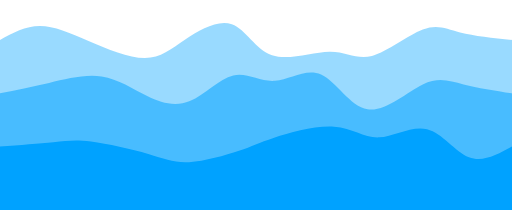
t = 0.00 s
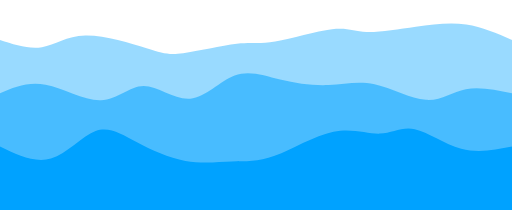
t = 0.75 s
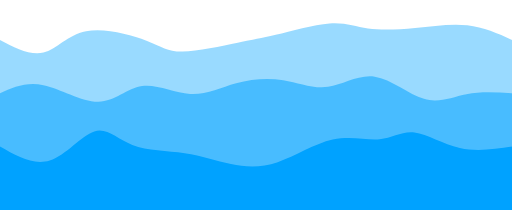
t = 1.25 s
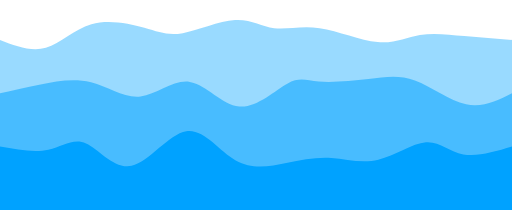
t = 2.00 s
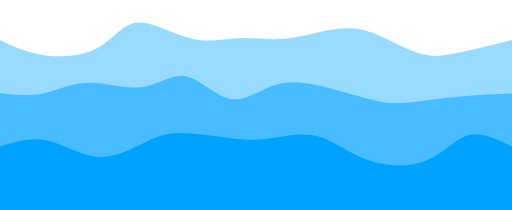
t = 2.75 s
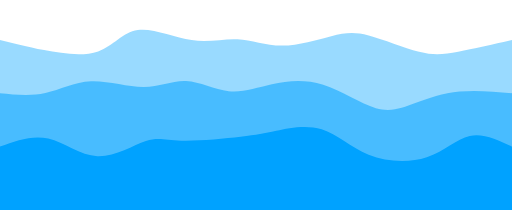
t = 3.25 s

The animated SVG that drew these frames (rendered in a browser with its animation timeline set to each time). Animation: 3 CSS @keyframes rules; one cycle of 4.00 s, repeats indefinitely.

<svg width="100%" height="100%" id="svg" viewBox="0 0 1440 590" xmlns="http://www.w3.org/2000/svg" class="transition duration-300 ease-in-out delay-150"><style>
    .path-0{
      animation:pathAnim-0 4s;
      animation-timing-function: linear;
      animation-iteration-count: infinite;
    }
    @keyframes pathAnim-0{
      0%{
        d: path("M 0,600 L 0,112 C 35.93044682399565,92.49219877496596 71.8608936479913,72.98439754993191 112,73 C 152.1391063520087,73.01560245006809 196.48687223203046,92.55460857523829 249,115 C 301.51312776796954,137.4453914247617 362.1916174238869,162.79716814911484 407,163 C 451.8083825761131,163.20283185088516 480.74665807242195,138.2567188283022 521,111 C 561.253341927578,83.74328117169779 612.8217502864256,54.17595653767626 652,68 C 691.1782497135744,81.82404346232374 717.9663407818756,139.03945502099273 765,155 C 812.0336592181244,170.96054497900727 879.312886586072,145.66622337835278 927,145 C 974.687113413928,144.33377662164722 1002.7821128738365,168.29565146559617 1046,157 C 1089.2178871261635,145.70434853440383 1147.5586619185824,99.15117075926257 1189,83 C 1230.4413380814176,66.84882924073743 1254.9832394518337,81.09966549735356 1294,91 C 1333.0167605481663,100.90033450264644 1386.5083802740833,106.45016725132322 1440,112 L 1440,600 L 0,600 Z");
      }
      25%{
        d: path("M 0,600 L 0,112 C 42.338564843754156,136.1217242557803 84.67712968750831,160.24344851156062 120,152 C 155.3228703124917,143.75655148843938 183.63004609372092,103.14793020953786 237,94 C 290.3699539062791,84.85206979046214 368.8026859376079,107.164830650288 414,126 C 459.1973140623921,144.835169349712 471.1592101558474,160.1927471893101 513,162 C 554.8407898441526,163.8072528106899 626.5604734390024,152.06418059247164 671,141 C 715.4395265609976,129.93581940752836 732.5988960881429,119.5505304408033 777,104 C 821.4011039118571,88.4494695591967 893.043942208426,67.73369764431514 936,61 C 978.956057791574,54.26630235568486 993.2253350781539,61.51467898193614 1026,67 C 1058.7746649218461,72.48532101806386 1110.0547174789585,76.20758642794026 1163,72 C 1215.9452825210415,67.79241357205974 1270.5557950060117,55.65497530630279 1317,61 C 1363.4442049939883,66.34502469369721 1401.722102496994,89.1725123468486 1440,112 L 1440,600 L 0,600 Z");
      }
      50%{
        d: path("M 0,600 L 0,112 C 43.93952390480929,128.85829235425052 87.87904780961858,145.71658470850105 129,134 C 170.12095219038142,122.28341529149895 208.42333266633494,81.99195352024634 257,68 C 305.57666733366506,54.008046479753666 364.42762152504156,66.31560121051356 406,78 C 447.57237847495844,89.68439878948644 471.8661812334984,100.74564163769945 514,93 C 556.1338187665016,85.25435836230055 616.1076535409646,58.701832238688624 661,56 C 705.8923464590354,53.298167761311376 735.703204602643,74.44702940754605 771,79 C 806.296795397357,83.55297059245395 847.079528048463,71.51005013112716 899,79 C 950.920471951537,86.48994986887284 1013.9786832035049,113.5127700679453 1062,118 C 1110.021316796495,122.4872299320547 1143.0057391375178,104.43886959709164 1181,98 C 1218.9942608624822,91.56113040290836 1261.9983602464233,96.7317515436881 1306,101 C 1350.0016397535767,105.2682484563119 1395.0008198767882,108.63412422815594 1440,112 L 1440,600 L 0,600 Z");
      }
      75%{
        d: path("M 0,600 L 0,112 C 38.119192022935295,131.23718167796727 76.23838404587059,150.47436335593457 128,163 C 179.7616159541294,175.52563664406543 245.16565583945294,181.33972825422907 285,154 C 324.83434416054706,126.66027174577093 339.09899259631777,66.16672362714908 381,58 C 422.90100740368223,49.83327637285091 492.43837377527586,93.99337723717457 545,113 C 597.5616262247241,132.00662276282543 633.1475123025789,125.85976742415254 673,124 C 712.8524876974211,122.14023257584746 756.9715770144089,124.56755306621523 803,119 C 849.0284229855911,113.43244693378477 896.9661796397854,99.87002031098653 933,87 C 969.0338203602146,74.12997968901347 993.1637044264494,61.95236568983867 1034,80 C 1074.8362955735506,98.04763431016133 1132.3790026544173,146.3205169296588 1175,166 C 1217.6209973455827,185.6794830703412 1245.3202849558809,176.76556659152607 1287,163 C 1328.6797150441191,149.23443340847393 1384.3398575220594,130.61721670423697 1440,112 L 1440,600 L 0,600 Z");
      }
      100%{
        d: path("M 0,600 L 0,112 C 35.93044682399565,92.49219877496596 71.8608936479913,72.98439754993191 112,73 C 152.1391063520087,73.01560245006809 196.48687223203046,92.55460857523829 249,115 C 301.51312776796954,137.4453914247617 362.1916174238869,162.79716814911484 407,163 C 451.8083825761131,163.20283185088516 480.74665807242195,138.2567188283022 521,111 C 561.253341927578,83.74328117169779 612.8217502864256,54.17595653767626 652,68 C 691.1782497135744,81.82404346232374 717.9663407818756,139.03945502099273 765,155 C 812.0336592181244,170.96054497900727 879.312886586072,145.66622337835278 927,145 C 974.687113413928,144.33377662164722 1002.7821128738365,168.29565146559617 1046,157 C 1089.2178871261635,145.70434853440383 1147.5586619185824,99.15117075926257 1189,83 C 1230.4413380814176,66.84882924073743 1254.9832394518337,81.09966549735356 1294,91 C 1333.0167605481663,100.90033450264644 1386.5083802740833,106.45016725132322 1440,112 L 1440,600 L 0,600 Z");
      }
    }</style><path d="M 0,600 L 0,112 C 35.93044682399565,92.49219877496596 71.8608936479913,72.98439754993191 112,73 C 152.1391063520087,73.01560245006809 196.48687223203046,92.55460857523829 249,115 C 301.51312776796954,137.4453914247617 362.1916174238869,162.79716814911484 407,163 C 451.8083825761131,163.20283185088516 480.74665807242195,138.2567188283022 521,111 C 561.253341927578,83.74328117169779 612.8217502864256,54.17595653767626 652,68 C 691.1782497135744,81.82404346232374 717.9663407818756,139.03945502099273 765,155 C 812.0336592181244,170.96054497900727 879.312886586072,145.66622337835278 927,145 C 974.687113413928,144.33377662164722 1002.7821128738365,168.29565146559617 1046,157 C 1089.2178871261635,145.70434853440383 1147.5586619185824,99.15117075926257 1189,83 C 1230.4413380814176,66.84882924073743 1254.9832394518337,81.09966549735356 1294,91 C 1333.0167605481663,100.90033450264644 1386.5083802740833,106.45016725132322 1440,112 L 1440,600 L 0,600 Z" stroke="none" stroke-width="0" fill="#00a2ff" fill-opacity="0.4" class="transition-all duration-300 ease-in-out delay-150 path-0"></path><style>
    .path-1{
      animation:pathAnim-1 4s;
      animation-timing-function: linear;
      animation-iteration-count: infinite;
    }
    @keyframes pathAnim-1{
      0%{
        d: path("M 0,600 L 0,262 C 44.687120497096785,253.16345651554136 89.37424099419357,244.3269130310827 138,233 C 186.62575900580643,221.6730869689173 239.19015652032255,207.85580439121048 286,215 C 332.80984347967745,222.14419560878952 373.86513292451633,250.2498694040753 414,270 C 454.13486707548367,289.7501305959247 493.34931178161185,301.14471799248827 534,284 C 574.6506882183882,266.85528200751173 616.7376199490366,221.17125862597152 656,212 C 695.2623800509634,202.82874137402848 731.7002084222418,230.1702475036257 773,227 C 814.2997915777582,223.8297524963743 860.461546361996,190.14775135952573 903,209 C 945.538453638004,227.85224864047427 984.453606129774,299.23874705827143 1034,307 C 1083.546393870226,314.76125294172857 1143.724029118907,258.8972604073885 1189,237 C 1234.275970881093,215.1027395926115 1264.650277394598,227.1722113121747 1304,237 C 1343.349722605402,246.8277886878253 1391.674861302701,254.41389434391266 1440,262 L 1440,600 L 0,600 Z");
      }
      25%{
        d: path("M 0,600 L 0,262 C 37.64404951843305,242.78301243627362 75.2880990368661,223.56602487254725 125,240 C 174.7119009631339,256.43397512745275 236.4916533709686,308.5189129460847 283,304 C 329.5083466290314,299.4810870539153 360.7452874792597,238.35832334311402 401,232 C 441.2547125207403,225.64167665688598 490.52719671199304,274.0477936814593 535,275 C 579.472803288007,275.9522063185407 619.1459256727683,229.4505019310489 661,212 C 702.8540743272317,194.5494980689511 746.8891005969339,206.15019859434517 793,222 C 839.1108994030661,237.84980140565483 887.2976719394958,257.9487036915705 931,249 C 974.7023280605042,240.0512963084295 1013.9202116450836,202.05498663937283 1060,213 C 1106.0797883549164,223.94501336062717 1159.0214814801698,283.8313497509381 1201,295 C 1242.9785185198302,306.1686502490619 1273.9938624342371,268.6196143568748 1312,255 C 1350.0061375657629,241.38038564312518 1395.0030687828814,251.6901928215626 1440,262 L 1440,600 L 0,600 Z");
      }
      50%{
        d: path("M 0,600 L 0,262 C 35.421747807316564,253.84728333914745 70.84349561463313,245.69456667829488 114,237 C 157.15650438536687,228.30543332170512 208.04776534878408,219.06901662596798 256,231 C 303.9522346512159,242.93098337403202 348.9654429902305,276.02936681783325 395,271 C 441.0345570097695,265.97063318216675 488.09046269029375,222.8135161026989 534,230 C 579.9095373097063,237.1864838973011 624.6727062485944,294.7165687713712 673,299 C 721.3272937514056,303.2834312286288 773.2187123153286,254.32020881181614 808,235 C 842.7812876846714,215.67979118818386 860.4524444900915,226.0025959813642 897,229 C 933.5475555099085,231.9974040186358 988.9715097243054,227.66940726272713 1036,222 C 1083.0284902756946,216.33059273727287 1121.6615166126871,209.31977496772734 1167,226 C 1212.3384833873129,242.68022503227266 1264.3824238249465,283.0514928663636 1311,293 C 1357.6175761750535,302.9485071336364 1398.8087880875269,282.4742535668182 1440,262 L 1440,600 L 0,600 Z");
      }
      75%{
        d: path("M 0,600 L 0,262 C 42.533213863886274,270.5701561307482 85.06642772777255,279.14031226149643 124,271 C 162.93357227222745,262.85968773850357 198.26750295279606,238.0089070847625 246,233 C 293.73249704720394,227.9910929152375 353.8635604610434,242.82405939945352 401,236 C 448.1364395389566,229.17594060054648 482.2782552030302,200.69485531742336 520,209 C 557.7217447969698,217.30514468257664 599.0234187268358,262.39651933085304 639,271 C 678.9765812731642,279.60348066914696 717.6280698896265,251.71906735916448 762,240 C 806.3719301103735,228.28093264083552 856.4643017146582,232.72721123248908 911,248 C 965.5356982853418,263.2727887675109 1024.514723251741,289.3720877108792 1065,303 C 1105.485276748259,316.6279122891208 1127.4768052783772,317.78443792399406 1161,307 C 1194.5231947216228,296.21556207600594 1239.5780556347495,273.49016059314454 1288,264 C 1336.4219443652505,254.50983940685546 1388.2109721826253,258.25491970342773 1440,262 L 1440,600 L 0,600 Z");
      }
      100%{
        d: path("M 0,600 L 0,262 C 44.687120497096785,253.16345651554136 89.37424099419357,244.3269130310827 138,233 C 186.62575900580643,221.6730869689173 239.19015652032255,207.85580439121048 286,215 C 332.80984347967745,222.14419560878952 373.86513292451633,250.2498694040753 414,270 C 454.13486707548367,289.7501305959247 493.34931178161185,301.14471799248827 534,284 C 574.6506882183882,266.85528200751173 616.7376199490366,221.17125862597152 656,212 C 695.2623800509634,202.82874137402848 731.7002084222418,230.1702475036257 773,227 C 814.2997915777582,223.8297524963743 860.461546361996,190.14775135952573 903,209 C 945.538453638004,227.85224864047427 984.453606129774,299.23874705827143 1034,307 C 1083.546393870226,314.76125294172857 1143.724029118907,258.8972604073885 1189,237 C 1234.275970881093,215.1027395926115 1264.650277394598,227.1722113121747 1304,237 C 1343.349722605402,246.8277886878253 1391.674861302701,254.41389434391266 1440,262 L 1440,600 L 0,600 Z");
      }
    }</style><path d="M 0,600 L 0,262 C 44.687120497096785,253.16345651554136 89.37424099419357,244.3269130310827 138,233 C 186.62575900580643,221.6730869689173 239.19015652032255,207.85580439121048 286,215 C 332.80984347967745,222.14419560878952 373.86513292451633,250.2498694040753 414,270 C 454.13486707548367,289.7501305959247 493.34931178161185,301.14471799248827 534,284 C 574.6506882183882,266.85528200751173 616.7376199490366,221.17125862597152 656,212 C 695.2623800509634,202.82874137402848 731.7002084222418,230.1702475036257 773,227 C 814.2997915777582,223.8297524963743 860.461546361996,190.14775135952573 903,209 C 945.538453638004,227.85224864047427 984.453606129774,299.23874705827143 1034,307 C 1083.546393870226,314.76125294172857 1143.724029118907,258.8972604073885 1189,237 C 1234.275970881093,215.1027395926115 1264.650277394598,227.1722113121747 1304,237 C 1343.349722605402,246.8277886878253 1391.674861302701,254.41389434391266 1440,262 L 1440,600 L 0,600 Z" stroke="none" stroke-width="0" fill="#00a2ff" fill-opacity="0.53" class="transition-all duration-300 ease-in-out delay-150 path-1"></path><style>
    .path-2{
      animation:pathAnim-2 4s;
      animation-timing-function: linear;
      animation-iteration-count: infinite;
    }
    @keyframes pathAnim-2{
      0%{
        d: path("M 0,600 L 0,412 C 55.61318815198355,407.9750282884054 111.2263763039671,403.95005657681077 150,400 C 188.7736236960329,396.04994342318923 210.70768293611513,392.1748019811623 256,398 C 301.29231706388487,403.8251980188377 369.9428919515723,419.35073549853996 417,433 C 464.0571080484277,446.64926450146004 489.5207492575954,458.4222560246777 532,456 C 574.4792507424046,453.5777439753223 633.9741110180461,436.960240402749 672,424 C 710.0258889819539,411.039759597251 726.58280667022,401.73678236432625 771,387 C 815.41719332978,372.26321763567375 887.6946623010738,352.09263013994575 940,356 C 992.3053376989262,359.90736986005425 1024.6385441254852,387.8926970758908 1066,386 C 1107.3614558745148,384.1073029241092 1157.7511611969846,352.33658155649096 1201,363 C 1244.2488388030154,373.66341844350904 1280.3568110865758,426.76097669814544 1319,442 C 1357.6431889134242,457.23902330185456 1398.821594456712,434.6195116509273 1440,412 L 1440,600 L 0,600 Z");
      }
      25%{
        d: path("M 0,600 L 0,412 C 46.72304278765192,444.7934990676779 93.44608557530384,477.5869981353558 141,461 C 188.55391442469616,444.4130018646442 236.93870048643657,378.44550652625463 273,358 C 309.0612995135634,337.55449347374537 332.7991124789497,362.6309757596256 373,388 C 413.2008875210503,413.3690242403744 469.86484959776453,439.0305904352431 518,451 C 566.1351504022355,462.9694095647569 605.7414891299921,461.24666249940236 645,464 C 684.2585108700079,466.75333750059764 723.1691938822671,473.9827595671475 773,455 C 822.8308061177329,436.0172404328525 883.5817353409395,390.8222992320074 937,375 C 990.4182646590605,359.1777007679926 1036.503864753975,372.7280435048227 1069,372 C 1101.496135246025,371.2719564951773 1120.4028056431607,356.2655267487016 1155,363 C 1189.5971943568393,369.7344732512984 1239.8849126733826,398.209849500371 1290,410 C 1340.1150873266174,421.790150499629 1390.0575436633087,416.8950752498145 1440,412 L 1440,600 L 0,600 Z");
      }
      50%{
        d: path("M 0,600 L 0,412 C 48.343540769834206,420.71424903359014 96.68708153966841,429.4284980671803 136,421 C 175.3129184603316,412.5715019328197 205.59521461116066,387.0002567648689 242,403 C 278.40478538883934,418.9997432351311 320.93206001568916,476.57047487334415 370,466 C 419.06793998431084,455.42952512665585 474.67654532608253,376.7178437417547 524,369 C 573.3234546739175,361.2821562582453 616.3617586799808,424.55815015963697 663,451 C 709.6382413200192,477.44184984036303 759.8764199539947,467.04955561969757 805,458 C 850.1235800460053,448.95044438030243 890.1325615040403,441.2436273615728 932,444 C 973.8674384959597,446.7563726384272 1017.5933340298448,459.97593493401143 1064,449 C 1110.4066659701552,438.02406506598857 1159.4941023765805,402.8526329023816 1198,400 C 1236.5058976234195,397.1473670976184 1264.430256463834,426.6135334564624 1303,434 C 1341.569743536166,441.3864665435376 1390.7848717680831,426.6932332717688 1440,412 L 1440,600 L 0,600 Z");
      }
      75%{
        d: path("M 0,600 L 0,412 C 41.94094762173755,391.3977039908344 83.8818952434751,370.79540798166875 131,386 C 178.1181047565249,401.20459201833125 230.41336664783722,452.21607206415933 280,453 C 329.5866333521628,453.78392793584067 376.46463816517604,404.34030376169386 408,384 C 439.53536183482396,363.65969623830614 455.7280806914589,372.4227128890652 503,375 C 550.2719193085411,377.5772871109348 628.6230390689884,373.9688446820454 678,371 C 727.3769609310116,368.0311553179546 747.7797630325878,365.7019083827532 779,361 C 810.2202369674122,356.2980916172468 852.2579088006603,349.2235217869419 893,366 C 933.7420911993397,382.7764782130581 973.1886017647714,423.40400446947945 1027,451 C 1080.8113982352286,478.59599553052055 1148.9876841402538,493.1604603351401 1200,468 C 1251.0123158597462,442.8395396648599 1284.8606616742131,377.95415418996 1322,362 C 1359.1393383257869,346.04584581004 1399.5696691628934,379.02292290502 1440,412 L 1440,600 L 0,600 Z");
      }
      100%{
        d: path("M 0,600 L 0,412 C 55.61318815198355,407.9750282884054 111.2263763039671,403.95005657681077 150,400 C 188.7736236960329,396.04994342318923 210.70768293611513,392.1748019811623 256,398 C 301.29231706388487,403.8251980188377 369.9428919515723,419.35073549853996 417,433 C 464.0571080484277,446.64926450146004 489.5207492575954,458.4222560246777 532,456 C 574.4792507424046,453.5777439753223 633.9741110180461,436.960240402749 672,424 C 710.0258889819539,411.039759597251 726.58280667022,401.73678236432625 771,387 C 815.41719332978,372.26321763567375 887.6946623010738,352.09263013994575 940,356 C 992.3053376989262,359.90736986005425 1024.6385441254852,387.8926970758908 1066,386 C 1107.3614558745148,384.1073029241092 1157.7511611969846,352.33658155649096 1201,363 C 1244.2488388030154,373.66341844350904 1280.3568110865758,426.76097669814544 1319,442 C 1357.6431889134242,457.23902330185456 1398.821594456712,434.6195116509273 1440,412 L 1440,600 L 0,600 Z");
      }
    }</style><path d="M 0,600 L 0,412 C 55.61318815198355,407.9750282884054 111.2263763039671,403.95005657681077 150,400 C 188.7736236960329,396.04994342318923 210.70768293611513,392.1748019811623 256,398 C 301.29231706388487,403.8251980188377 369.9428919515723,419.35073549853996 417,433 C 464.0571080484277,446.64926450146004 489.5207492575954,458.4222560246777 532,456 C 574.4792507424046,453.5777439753223 633.9741110180461,436.960240402749 672,424 C 710.0258889819539,411.039759597251 726.58280667022,401.73678236432625 771,387 C 815.41719332978,372.26321763567375 887.6946623010738,352.09263013994575 940,356 C 992.3053376989262,359.90736986005425 1024.6385441254852,387.8926970758908 1066,386 C 1107.3614558745148,384.1073029241092 1157.7511611969846,352.33658155649096 1201,363 C 1244.2488388030154,373.66341844350904 1280.3568110865758,426.76097669814544 1319,442 C 1357.6431889134242,457.23902330185456 1398.821594456712,434.6195116509273 1440,412 L 1440,600 L 0,600 Z" stroke="none" stroke-width="0" fill="#00a2ff" fill-opacity="1" class="transition-all duration-300 ease-in-out delay-150 path-2"></path></svg>
